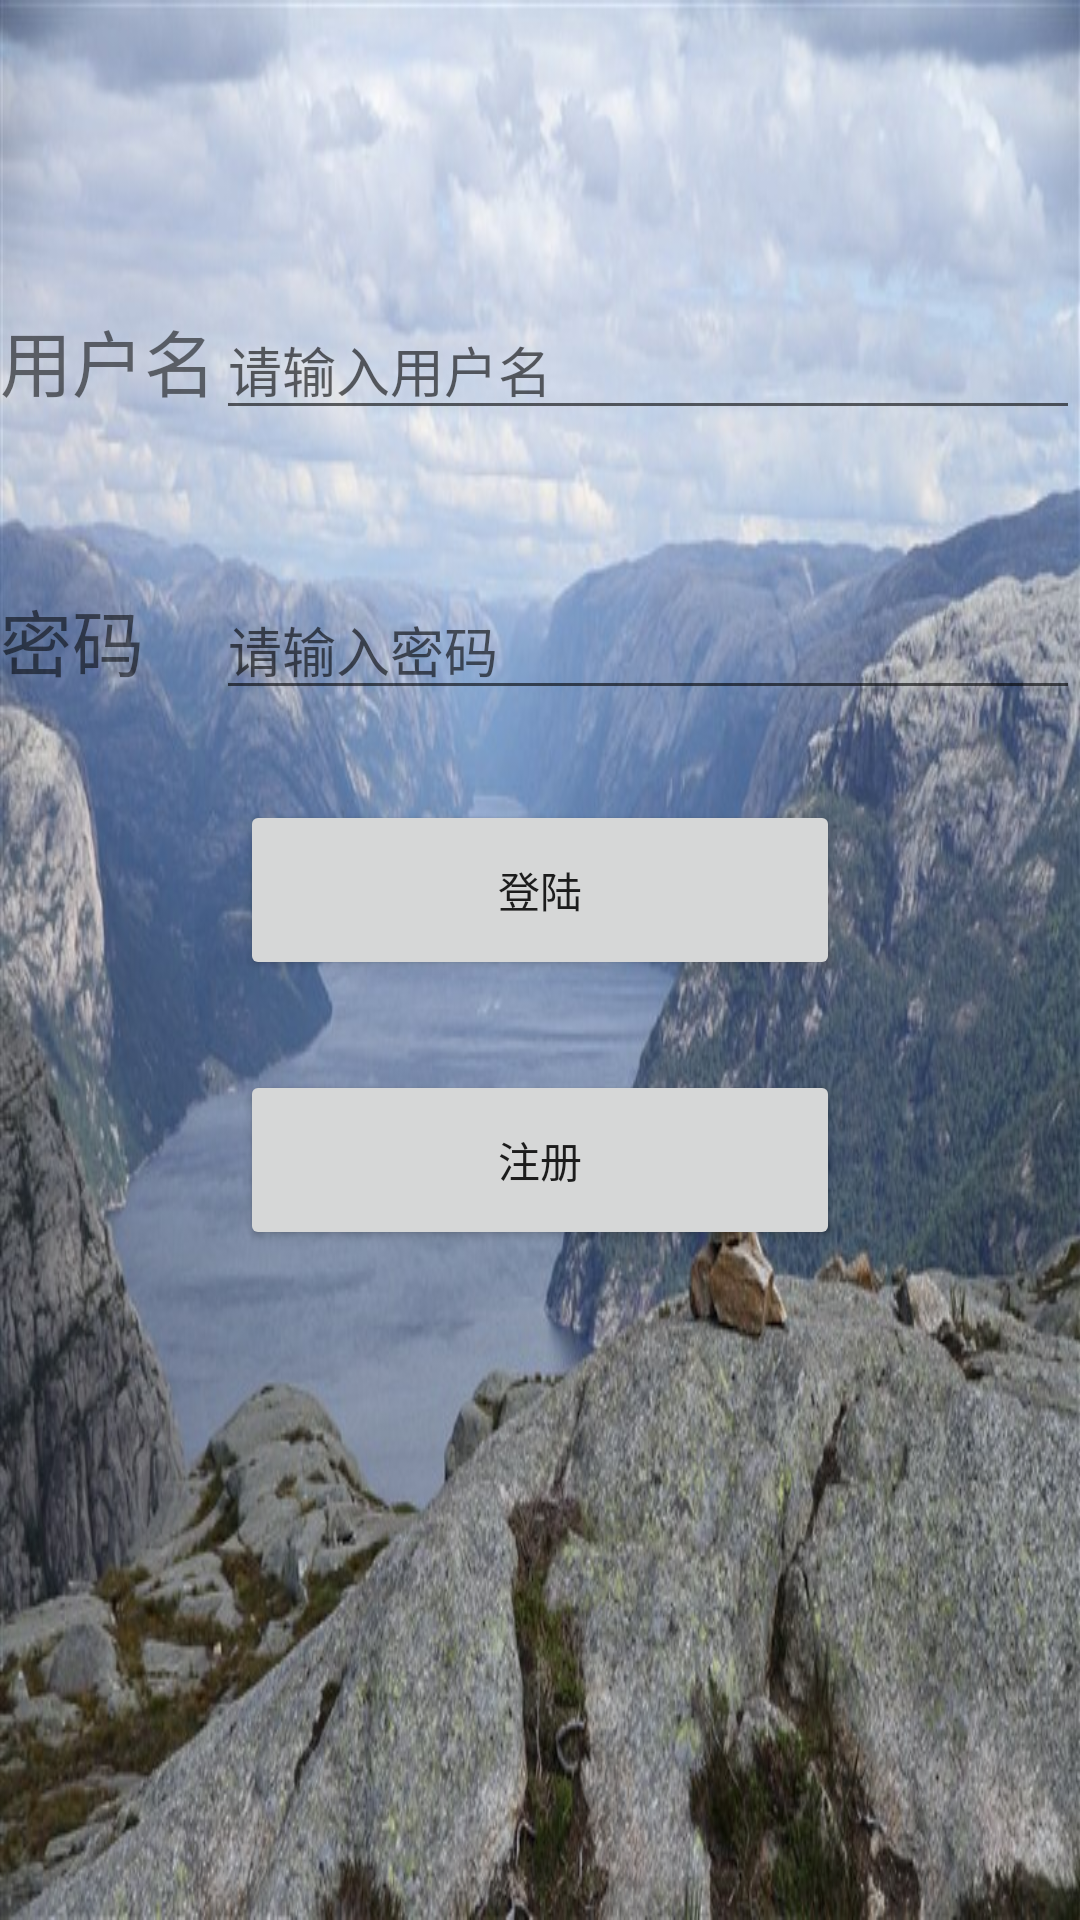

Android layout source for this screen:
<!-- AndroidManifest.xml: application theme AppTheme -->
<!-- res/layout/activity_main.xml -->
<?xml version="1.0" encoding="utf-8"?>
<LinearLayout xmlns:android="http://schemas.android.com/apk/res/android"
    xmlns:app="http://schemas.android.com/apk/res-auto"
    xmlns:tools="http://schemas.android.com/tools"
    android:layout_width="match_parent"
    android:layout_height="match_parent"
    android:orientation="vertical"
    android:background="@drawable/login_"
    tools:context=".MainActivity">
    <View
        android:layout_width="wrap_content"
        android:layout_height="100dp"/>
    <TableLayout
        android:layout_width="match_parent"
        android:layout_height="wrap_content">
        <TableRow>
            <TextView
                android:text="用户名"
                android:textSize="24sp"

                />
            <EditText
                android:id="@+id/useNameEt"
                android:hint="请输入用户名"
                android:layout_weight="1"
                />
        </TableRow>
        <TableRow>
            <TextView
                android:text="密码"
                android:textSize="24sp"
                android:layout_marginTop="50dp"
                />

            <EditText
                android:id="@+id/passwordEt"
                android:hint="请输入密码"
                android:layout_weight="1"
                android:layout_marginTop="50dp"
                />
        </TableRow>

    </TableLayout>
    <Button
        android:id="@+id/loginbtn"
        android:layout_width="200dp"
        android:layout_height="60dp"
        android:layout_gravity="center"
        android:layout_marginTop="30dp"
        android:text="登陆" />

    <Button
        android:id="@+id/register"
        android:layout_width="200dp"
        android:layout_height="60dp"
        android:layout_gravity="center"
        android:layout_marginTop="30dp"
        android:text="注册" />

</LinearLayout>
<!-- resources referenced by this layout -->
<resources>
  <!-- drawable login_: jpg bitmap (drawable-v24, 114118 bytes) -->
  <style name="AppTheme" parent="Theme.AppCompat.Light.DarkActionBar">
          <item name="windowNoTitle">true</item>&gt;
          <item name="colorPrimary">@color/colorPrimary</item>
          <item name="colorPrimaryDark">@color/colorPrimaryDark</item>
          <item name="colorAccent">@color/colorAccent</item>
      </style>
  <!-- not gathered from this repository: default colours our renderer supplied (Android Studio template values) -->
  <color name="colorPrimary">#FF6200EE</color>
  <color name="colorPrimaryDark">#FF3700B3</color>
  <color name="colorAccent">#FF03DAC5</color>
</resources>
